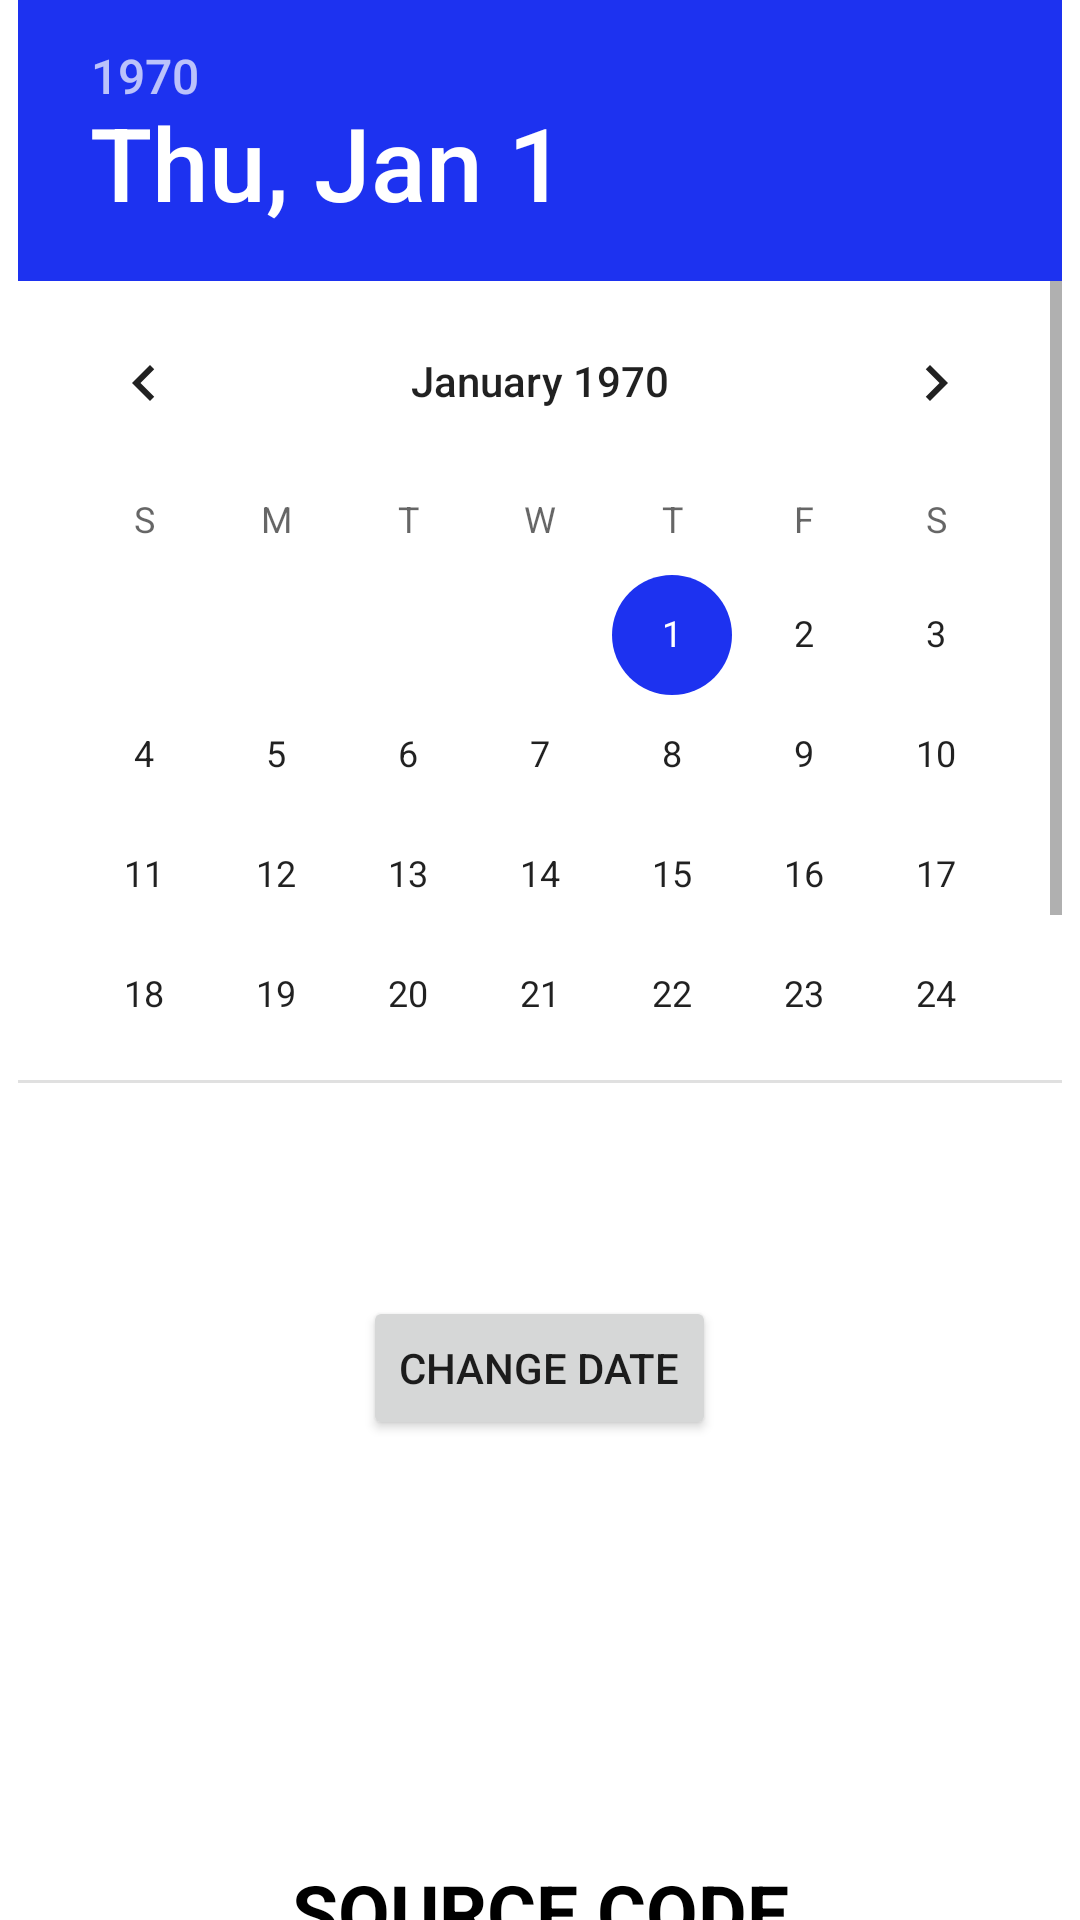

Write the Android layout XML for this screen, with the resource values it uses.
<!-- AndroidManifest.xml: application theme Theme.AndriodLearning -->
<!-- res/layout/activity_datapicker_click.xml -->
<?xml version="1.0" encoding="utf-8"?>
<RelativeLayout xmlns:android="http://schemas.android.com/apk/res/android"
    xmlns:app="http://schemas.android.com/apk/res-auto"
    xmlns:tools="http://schemas.android.com/tools"
    android:layout_width="match_parent"
    android:layout_height="match_parent"
    tools:context=".Datapicker_click">
    <TextView
        android:id="@+id/textView1"
        android:layout_width="wrap_content"
        android:layout_height="wrap_content"
        android:layout_above="@+id/button1"
        android:layout_alignParentLeft="true"
        android:layout_alignParentStart="true"
        android:layout_marginBottom="32dp"
        android:layout_marginLeft="30dp"
        android:layout_marginStart="30dp"
        android:text="" />

    <Button
        android:id="@+id/button1"
        android:layout_width="wrap_content"
        android:layout_height="wrap_content"
        android:layout_alignParentBottom="true"
        android:layout_centerHorizontal="true"
        android:layout_marginBottom="160dp"
        android:text="Change Date" />

    <DatePicker
        android:id="@+id/datePicker"
        android:layout_width="wrap_content"
        android:layout_height="wrap_content"
        android:layout_above="@+id/textView1"
        android:layout_centerHorizontal="true"
        android:layout_marginBottom="20dp" />

    <TextView
        android:id="@+id/textView4"
        android:layout_width="220dp"
        android:layout_height="40dp"
        android:layout_centerHorizontal="true"
        android:layout_marginTop="620dp"
        android:background="#FFFFFF"
        android:backgroundTint="#FFFFFF"
        android:gravity="center"
        android:onClick="datepicker_src"
        android:text="SOURCE CODE"
        android:textColor="#000000"
        android:textColorHighlight="#171616"
        android:textSize="25sp"
        android:textStyle="bold"
        tools:ignore="OnClick" />
</RelativeLayout>
<!-- resources referenced by this layout -->
<resources>
  <style name="Theme.AndriodLearning" parent="Theme.MaterialComponents.Light.NoActionBar">
          
          <item name="colorPrimary">@color/purple_500</item>
          <item name="colorPrimaryVariant">@color/purple_700</item>
          <item name="colorOnPrimary">@color/white</item>
          
          <item name="colorSecondary">@color/teal_200</item>
          <item name="colorSecondaryVariant">@color/teal_700</item>
          <item name="colorOnSecondary">@color/black</item>
          
          <item name="android:statusBarColor" tools:targetApi="l">?attr/colorPrimaryVariant</item>
          
      </style>
  <color name="purple_500">#1608D5</color>
  <color name="purple_700">#FF3700B3</color>
  <color name="white">#FFFFFFFF</color>
  <color name="teal_200">#1D32F0</color>
  <color name="teal_700">#FF018786</color>
  <color name="black">#FF000000</color>
</resources>
